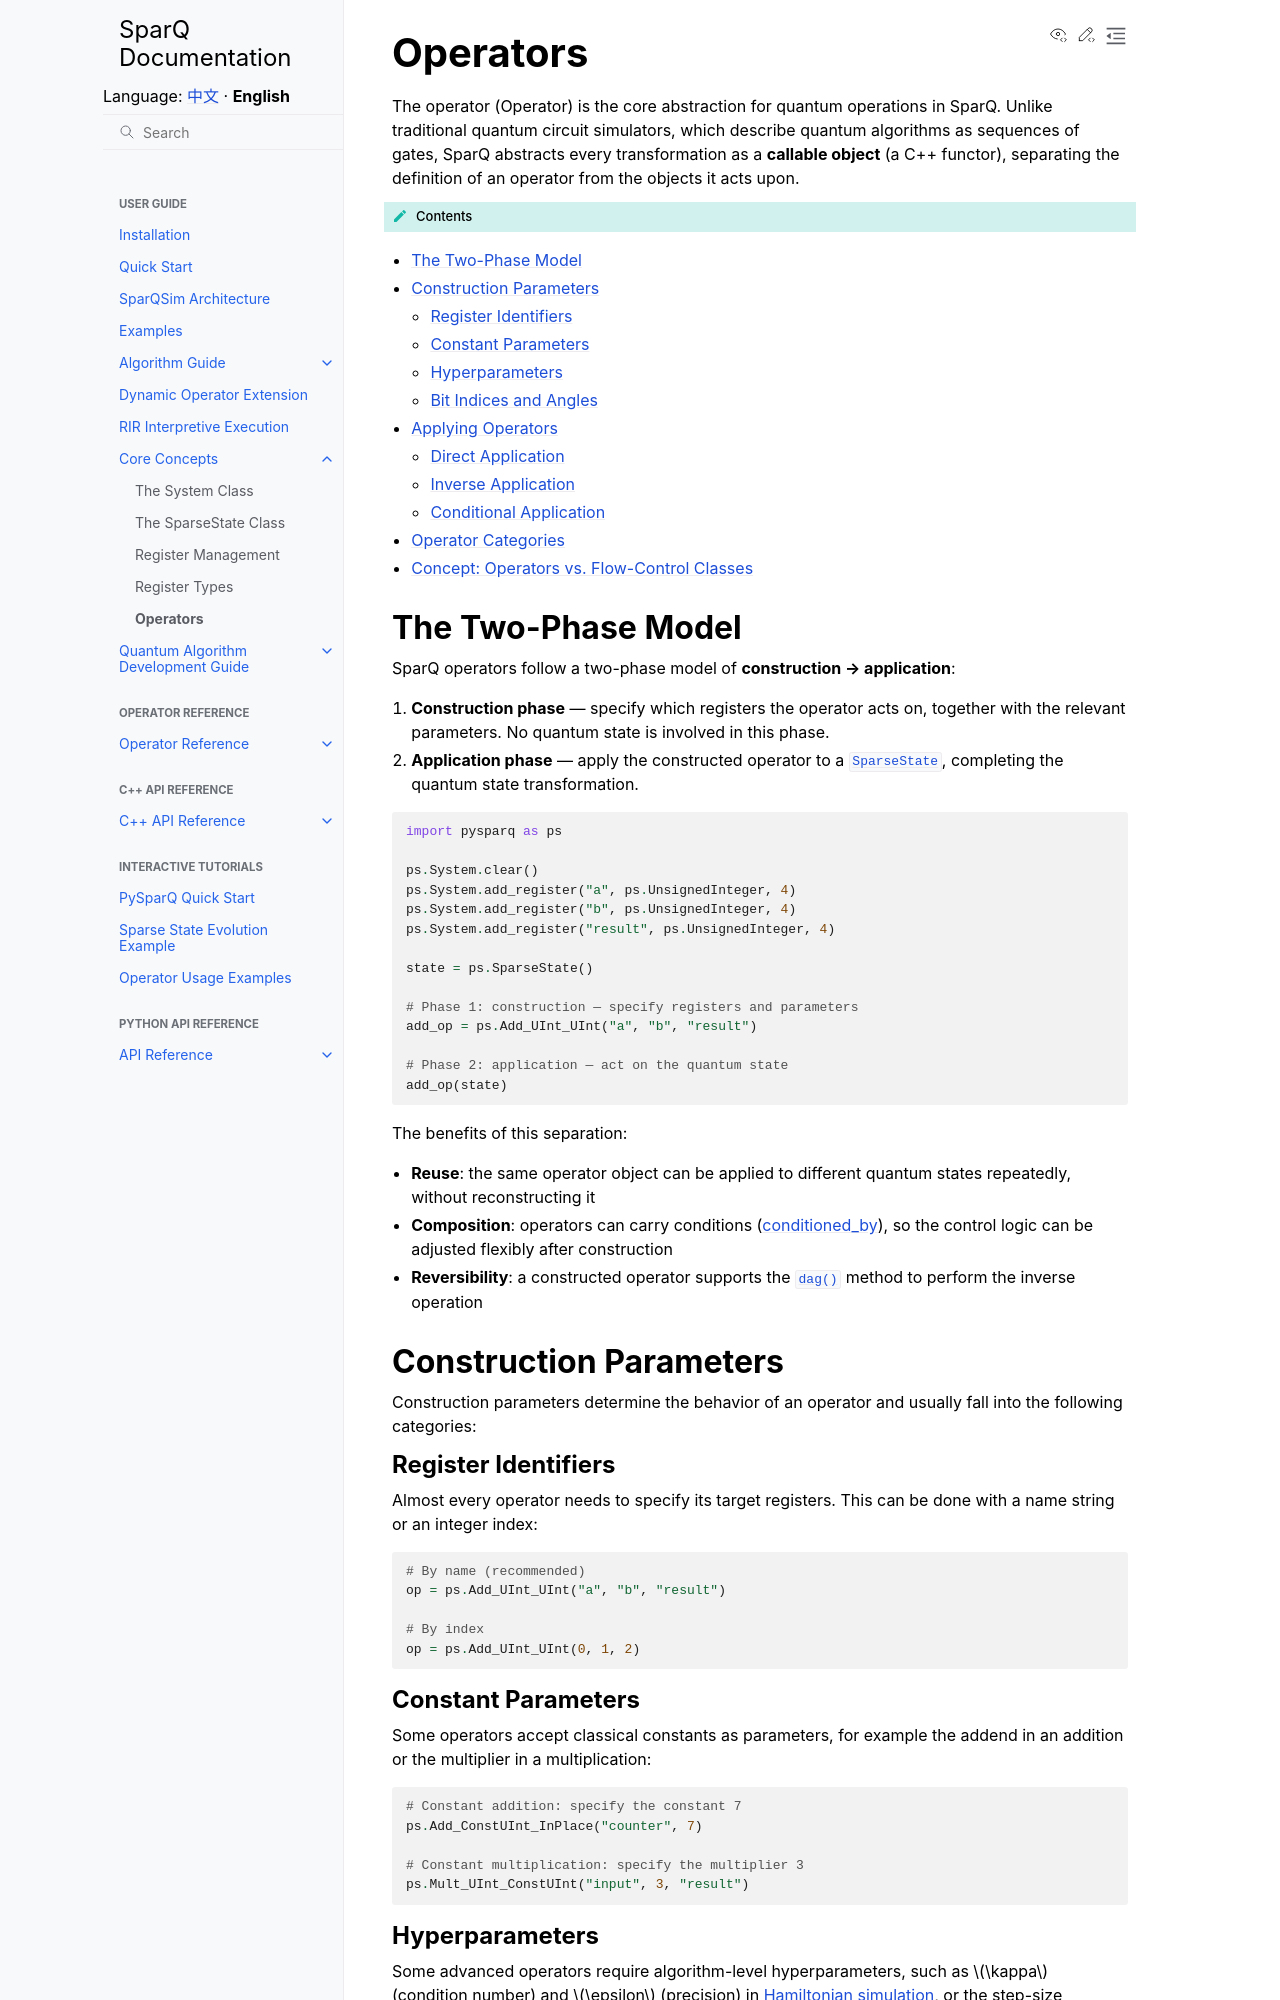

repository: IAI-USTC-Quantum/SparQSim · page: en/guide/core_concepts/operators.html · generator: sphinx

Operators
=========

The operator (Operator) is the core abstraction for quantum operations in SparQ. Unlike traditional quantum circuit simulators, which describe quantum algorithms as sequences of gates, SparQ abstracts every transformation as a **callable object** (a C++ functor), separating the definition of an operator from the objects it acts upon.

.. contents:: Contents
   :local:
   :class: this-will-duplicate-information-and-it-is-still-useful-here

The Two-Phase Model
-------------------

SparQ operators follow a two-phase model of **construction → application**:

1. **Construction phase** — specify which registers the operator acts on, together with the relevant parameters. No quantum state is involved in this phase.

2. **Application phase** — apply the constructed operator to a :class:`SparseState <pysparq.SparseState>`, completing the quantum state transformation.

.. code-block:: python

   import pysparq as ps

   ps.System.clear()
   ps.System.add_register("a", ps.UnsignedInteger, 4)
   ps.System.add_register("b", ps.UnsignedInteger, 4)
   ps.System.add_register("result", ps.UnsignedInteger, 4)

   state = ps.SparseState()

   # Phase 1: construction — specify registers and parameters
   add_op = ps.Add_UInt_UInt("a", "b", "result")

   # Phase 2: application — act on the quantum state
   add_op(state)

The benefits of this separation:

- **Reuse**: the same operator object can be applied to different quantum states repeatedly, without reconstructing it
- **Composition**: operators can carry conditions (:ref:`conditioned_by <conditional-operations>`), so the control logic can be adjusted flexibly after construction
- **Reversibility**: a constructed operator supports the :meth:`dag() <pysparq.BaseOperator.dag>` method to perform the inverse operation

Construction Parameters
-----------------------

Construction parameters determine the behavior of an operator and usually fall into the following categories:

Register Identifiers
^^^^^^^^^^^^^^^^^^^^

Almost every operator needs to specify its target registers. This can be done with a name string or an integer index:

.. code-block:: python

   # By name (recommended)
   op = ps.Add_UInt_UInt("a", "b", "result")

   # By index
   op = ps.Add_UInt_UInt(0, 1, 2)

Constant Parameters
^^^^^^^^^^^^^^^^^^^

Some operators accept classical constants as parameters, for example the addend in an addition or the multiplier in a multiplication:

.. code-block:: python

   # Constant addition: specify the constant 7
   ps.Add_ConstUInt_InPlace("counter", 7)

   # Constant multiplication: specify the multiplier 3
   ps.Mult_UInt_ConstUInt("input", 3, "result")

Hyperparameters
^^^^^^^^^^^^^^^

Some advanced operators require algorithm-level hyperparameters, such as :math:`\kappa` (condition number) and :math:`\epsilon` (precision) in :doc:`Hamiltonian simulation </cpp_api/algorithms>`, or the step-size parameter :math:`s` in :doc:`QDA </cpp_api/qda>`.

Bit Indices and Angles
^^^^^^^^^^^^^^^^^^^^^^

Single-qubit gates need to specify which bit of the register they act on, and rotation gates need the rotation angle:

.. code-block:: python

   # Apply an X gate to bit 0 of register "q"
   ps.X_Bool("q", 0)

   # Rotate by π/4 around the X axis
   ps.RX_Bool("q", 0, np.pi / 4)

Applying Operators
------------------

Direct Application
^^^^^^^^^^^^^^^^^^

After construction, the function-call syntax ``op(state)`` applies the operator to a ``SparseState``:

.. code-block:: python

   op = ps.Hadamard_Int("reg", 4)
   op(state)
